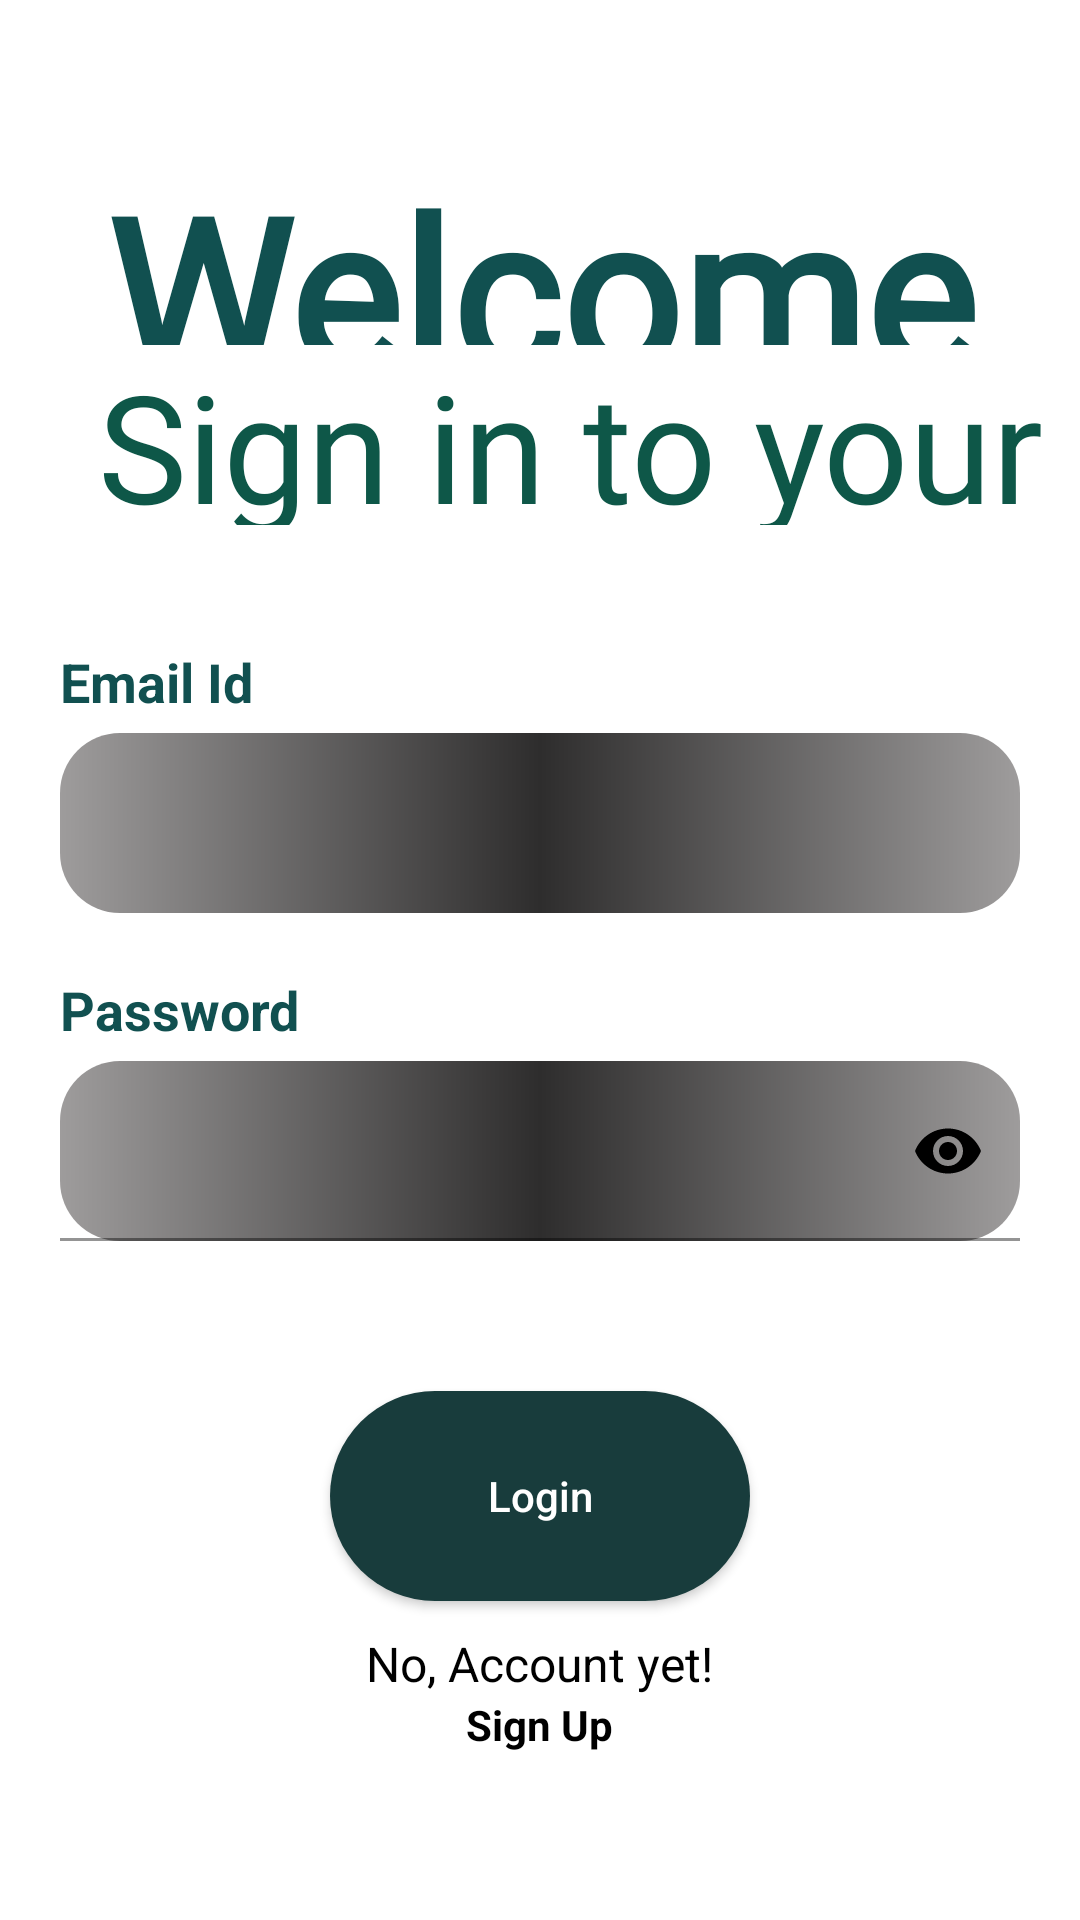

Layout XML and referenced resources for this Android screen:
<!-- AndroidManifest.xml: application theme Theme.White_Knight -->
<!-- res/layout/activity_login.xml -->
<?xml version="1.0" encoding="utf-8"?>
<RelativeLayout xmlns:android="http://schemas.android.com/apk/res/android"
    xmlns:app="http://schemas.android.com/apk/res-auto"
    xmlns:tools="http://schemas.android.com/tools"
    android:layout_width="match_parent"
    android:layout_height="match_parent"
    tools:context=".login"
    android:padding="10dp"
    >

    <TextView
        android:id="@+id/textView1"
        android:layout_width="match_parent"
        android:layout_height="75dp"
        android:layout_marginTop="30dp"
        android:fontFamily="@font/italic"
        android:gravity="center"
        android:paddingTop="10dp"
        android:text="Welcome Back!"
        android:textColor="#115050"
        android:textSize="70sp"
        android:textStyle="bold" />

    <TextView
        android:id="@+id/textView2"
        android:layout_width="match_parent"
        android:layout_height="60dp"
        android:layout_below="@+id/textView1"
        android:layout_marginLeft="20dp"
        android:fontFamily="@font/italic"
        android:gravity="center"
        android:text="Sign in to your account"
        android:textColor="#0E5748"
        android:textSize="50sp" />

    <TextView
        android:id="@+id/textView3"
        android:layout_width="wrap_content"
        android:layout_height="wrap_content"
        android:layout_below="@id/textView2"
        android:layout_marginLeft="10dp"
        android:layout_marginTop="40dp"
        android:text="Email Id"
        android:textColor="#115050"
        android:textSize="18sp"
        android:textStyle="bold" />

    <EditText
        android:id="@+id/email"
        android:layout_width="match_parent"
        android:layout_height="60dp"
        android:layout_below="@id/textView3"
        android:layout_marginLeft="10dp"
        android:layout_marginTop="5dp"
        android:layout_marginRight="10dp"
        android:background="@drawable/back3"
        android:inputType="textEmailAddress"
        android:paddingLeft="15dp"
        android:paddingRight="15dp"
        android:textColor="@color/white"
        android:textCursorDrawable="@drawable/cursor"
        tools:ignore="SpeakableTextPresentCheck" />

    <TextView
        android:id="@+id/textView4"
        android:layout_width="wrap_content"
        android:layout_height="wrap_content"
        android:layout_below="@id/email"
        android:layout_marginLeft="10dp"
        android:layout_marginTop="20dp"
        android:text="Password"
        android:textColor="#115050"
        android:textSize="18sp"
        android:textStyle="bold" />


    <com.google.android.material.textfield.TextInputLayout
        android:id="@+id/TextInputLayout"
        android:layout_width="match_parent"
        android:layout_height="wrap_content"
        android:layout_below="@+id/textView4"
        app:passwordToggleEnabled="true"
        app:passwordToggleTint="@color/black">

        <EditText
            android:id="@+id/password"
            android:layout_width="match_parent"
            android:layout_height="60dp"
            android:layout_below="@id/textView4"
            android:layout_marginLeft="10dp"
            android:layout_marginRight="10dp"
            android:layout_marginTop="5dp"
            android:background="@drawable/back3"
            android:inputType="textPassword"
            android:paddingLeft="5dp"
            android:paddingRight="15dp"
            android:textColor="@color/white"
            android:textCursorDrawable="@drawable/cursor"
            tools:ignore="SpeakableTextPresentCheck" />

    </com.google.android.material.textfield.TextInputLayout>

    <android.widget.Button
        android:id="@+id/textView5"
        android:layout_width="140dp"
        android:layout_height="70dp"
        android:layout_below="@+id/TextInputLayout"
        android:layout_centerHorizontal="true"
        android:layout_marginTop="50dp"
        android:background="@drawable/back4"
        android:gravity="center"
        android:text="Login"
        android:textAllCaps="false"
        android:textColor="@color/white"
        android:textSize="14sp" />

    <TextView
        android:id="@+id/textView6"
        android:layout_width="wrap_content"
        android:layout_height="wrap_content"
        android:layout_below="@id/textView5"
        android:layout_marginTop="10dp"
       android:layout_centerHorizontal="true"
        android:text="No, Account yet!"
        android:textColor="@color/black"
        android:textSize="16sp" />

    <TextView
        android:id="@+id/textView7"
        android:layout_width="wrap_content"
        android:layout_height="wrap_content"
        android:layout_below="@id/textView6"
        android:layout_centerHorizontal="true"
        android:text="Sign Up"
        android:textColor="@color/black"
        android:textSize="14sp"
        android:textStyle="bold" />




</RelativeLayout>
<!-- resources referenced by this layout -->
<resources>
  <color name="black">#FF000000</color>
  <color name="white">#FFFFFFFF</color>
  <!-- drawable back3 (drawable) -->
  <?xml version="1.0" encoding="utf-8"?>
  <shape android:shape="rectangle" xmlns:android="http://schemas.android.com/apk/res/android">
      <gradient android:startColor="#9E9C9C"
          android:centerColor="#2E2D2D"
          android:endColor="#9E9C9C"/>
      <corners android:radius="20dp"/>
      <size android:width="40dp"
          android:height="20dp"/>
  
  
  
  </shape>
  <!-- drawable back4 (drawable) -->
  <?xml version="1.0" encoding="utf-8"?>
  <shape android:shape="rectangle" xmlns:android="http://schemas.android.com/apk/res/android">
  <solid android:color="#183C3C"/>
      <corners android:radius="70dp"/>
  </shape>
  <!-- drawable cursor (drawable) -->
  <?xml version="1.0" encoding="utf-8"?>
  <shape android:shape="rectangle" xmlns:android="http://schemas.android.com/apk/res/android">
  <solid android:color="@color/white" />
      <size android:width="2dp"
          android:height="1dp"/>
      <corners android:topRightRadius="2dp"
          android:bottomLeftRadius="8dp"/>
  
  
  </shape>
  <style name="Theme.White_Knight" parent="Theme.MaterialComponents.DayNight.DarkActionBar">
          
          <item name="colorPrimary">@color/black</item>
          <item name="colorPrimaryVariant">@color/black</item>
          <item name="colorOnPrimary">@color/white</item>
          
          <item name="colorSecondary">@color/teal_200</item>
          <item name="colorSecondaryVariant">@color/teal_700</item>
          <item name="colorOnSecondary">@color/black</item>
          
          <item name="android:statusBarColor" tools:targetApi="l">?attr/colorPrimaryVariant</item>
          
      </style>
  <color name="teal_200">#FF03DAC5</color>
  <color name="teal_700">#FF018786</color>
</resources>
